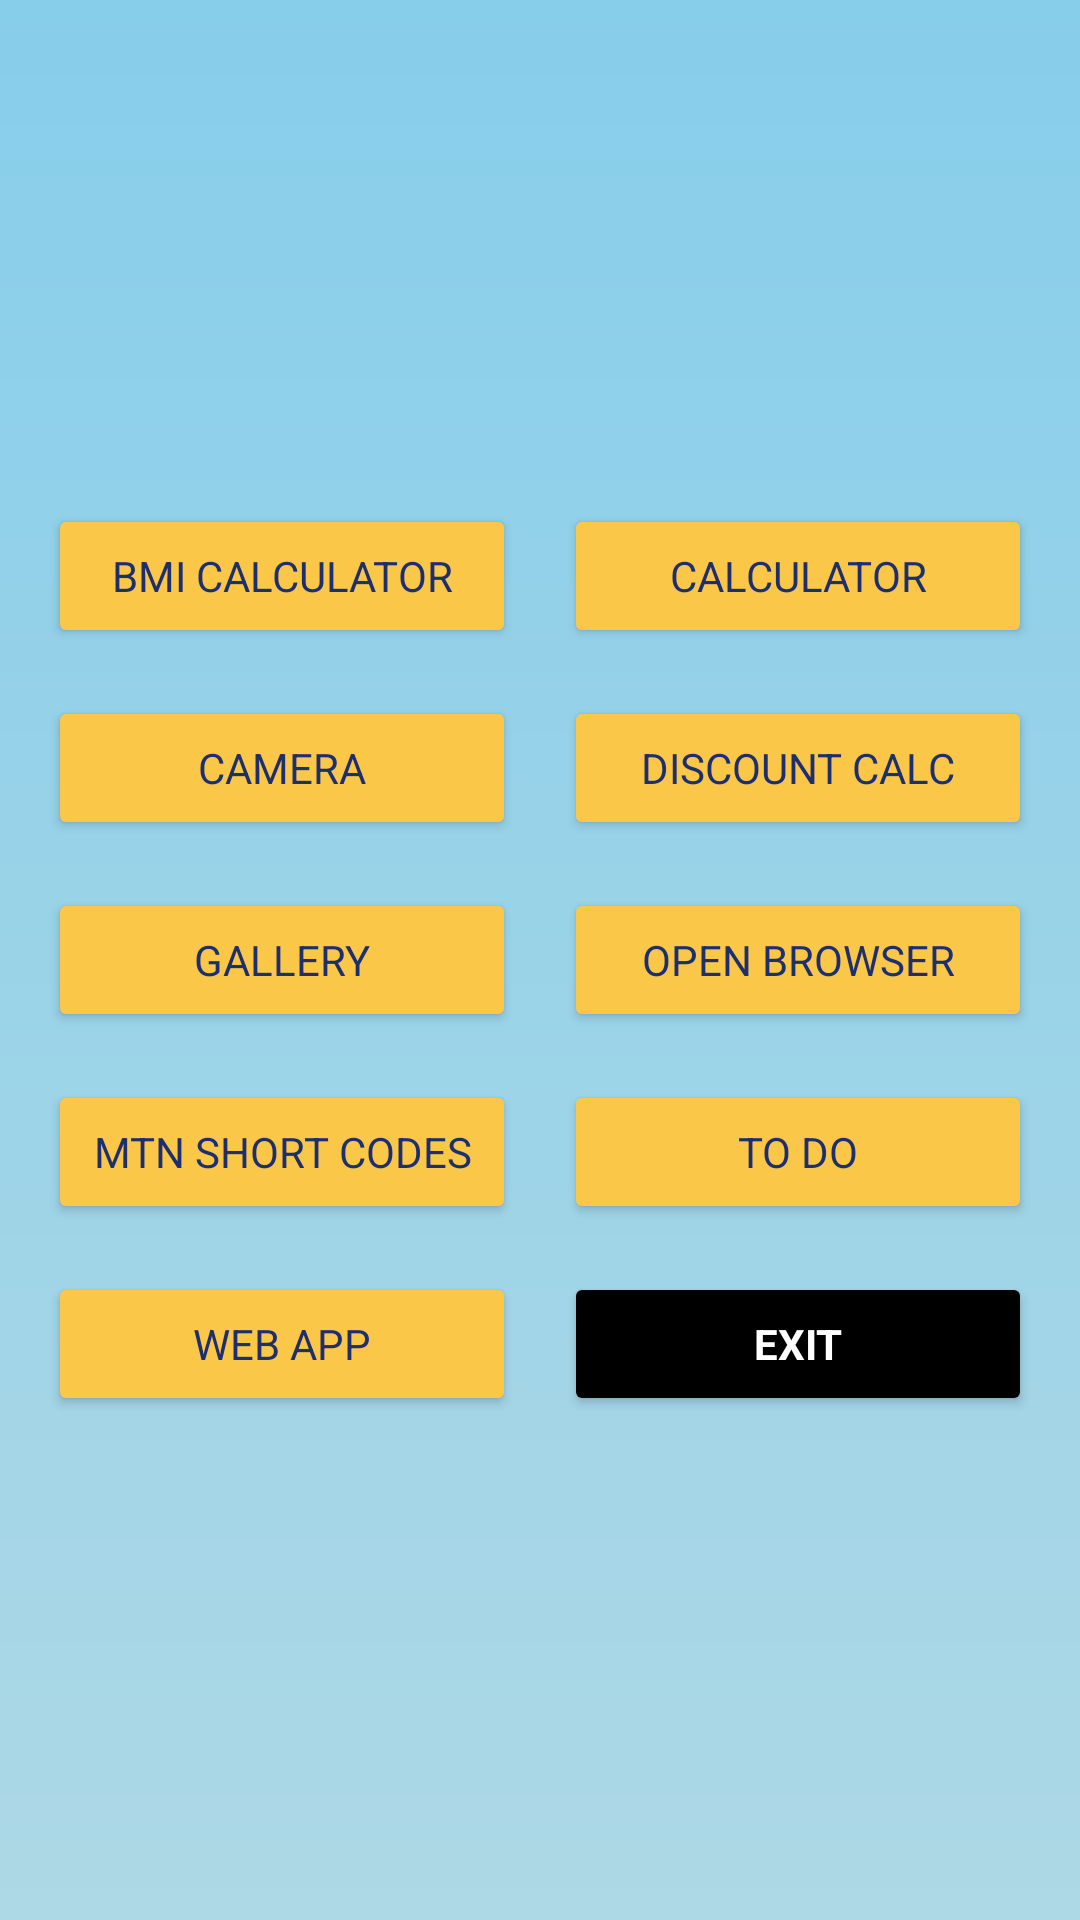

Android layout source for this screen:
<!-- AndroidManifest.xml: application theme Theme.MobileAppWrapped -->
<!-- res/layout/fragment_home.xml -->
<?xml version="1.0" encoding="utf-8"?>
<ScrollView xmlns:android="http://schemas.android.com/apk/res/android"
    xmlns:app="http://schemas.android.com/apk/res-auto"
    android:id="@+id/main"
    android:layout_width="match_parent"
    android:layout_height="match_parent"
    android:background="?attr/customBackground"
    android:padding="8dp">

    <GridLayout
        android:layout_width="match_parent"
        android:layout_height="wrap_content"
        android:layout_gravity="center"
        android:alignmentMode="alignMargins"
        android:columnCount="2"
        android:rowOrderPreserved="false"
        android:useDefaultMargins="true">

        <Button
            android:id="@+id/bmi"
            style="@style/CommonButton"
            android:text="@string/menu_bmi"
            app:icon="@drawable/ic_menu_bmi" />

        <Button
            android:id="@+id/simpleCalc"
            style="@style/CommonButton"
            android:text="@string/simpleCalculator"
            app:icon="@drawable/calculate" />

        <Button
            android:id="@+id/camera"
            style="@style/CommonButton"
            android:text="@string/menu_camera"
            app:icon="@drawable/ic_menu_camera" />

        <Button
            android:id="@+id/discount"
            style="@style/CommonButton"
            android:text="@string/discountCalc"
            app:icon="@drawable/ic_menu_discount" />

        <Button
            android:id="@+id/gallery"
            style="@style/CommonButton"
            android:text="@string/menu_gallery"
            app:icon="@drawable/ic_menu_gallery" />

        <Button
            android:id="@+id/openBrowser"
            style="@style/CommonButton"
            android:text="@string/openBrowser"
            app:icon="@drawable/world" />

        <Button
            android:id="@+id/shortCodes"
            style="@style/CommonButton"
            android:text="@string/short_codes"
            app:icon="@drawable/phone" />


        <Button
            android:id="@+id/toDo"
            style="@style/CommonButton"
            android:text="@string/todo"
            app:icon="@drawable/clipboard" />

        <Button
            android:id="@+id/webApp"
            style="@style/CommonButton"
            android:text="@string/webapp"
            app:icon="@drawable/world" />

        <Button
            android:id="@+id/exitBtn"
            style="@style/CommonButton"
            android:text="@string/exit"
            android:textColor="@color/white"
            android:backgroundTint="@color/black" />



        
        
        
        
        


        
        
        
        
        

    </GridLayout>
</ScrollView>
<!-- resources referenced by this layout -->
<resources>
  <color name="black">#FF000000</color>
  <color name="white">#FFFFFFFF</color>
  <!-- drawable ic_menu_bmi (drawable) -->
  <vector xmlns:android="http://schemas.android.com/apk/res/android"
      android:width="24dp"
      android:height="24dp"
      android:viewportWidth="960"
      android:viewportHeight="960">
    <path
        android:pathData="M295,841q-36,-1 -68.5,-18.5T165,771q-40,-48 -62.5,-114.5T80,520q0,-83 31.5,-156T197,237q54,-54 127,-85.5T480,120q83,0 156,32t127,87q54,55 85.5,129T880,527q0,77 -25,144t-71,113q-28,28 -59,42.5T662,841q-18,0 -36,-4.5T590,823l-56,-28q-12,-6 -25.5,-9t-28.5,-3q-15,0 -28.5,3t-25.5,9l-56,28q-19,10 -37.5,14.5T295,841ZM297,761q9,0 18.5,-2t18.5,-7l56,-28q21,-11 43.5,-16t45.5,-5q23,0 46,5t44,16l57,28q9,5 18,7t18,2q19,0 36,-10t34,-30q32,-38 50,-91t18,-109q0,-134 -93,-227.5T480,200q-134,0 -227,94t-93,228q0,57 18.5,111t51.5,91q17,20 33,28.5t34,8.5ZM480,480ZM480,600q33,0 56.5,-23.5T560,520q0,-8 -1.5,-16t-4.5,-16l50,-67q10,13 17.5,27.5T634,480h82q-15,-88 -81.5,-144T480,280q-88,0 -155,56.5T244,480h82q14,-54 57,-87t97,-33q17,0 32,3t29,9l-51,69q-2,0 -5,-0.5t-5,-0.5q-33,0 -56.5,23.5T400,520q0,33 23.5,56.5T480,600Z"
        android:fillColor="#e3e3e3"/>
  </vector>
  <string name="discountCalc">Discount Calc</string>
  <string name="exit"><b>EXIT</b></string>
  <string name="menu_bmi">BMI Calculator</string>
  <string name="menu_camera">Camera</string>
  <string name="menu_gallery">Gallery</string>
  
      BMI
  <string name="openBrowser">Open Browser</string>
  <string name="powerCalc">Power</string>
  <string name="registration">Registration</string>
  <string name="short_codes">MTN Short Codes</string>
  <string name="simpleCalculator">Calculator</string>
  <string name="todo">To Do</string>
  <string name="webapp">Web App</string>
  
      REGISTRATION
  <style name="CommonButton">
          <item name="android:layout_width">0dp</item>
          <item name="android:layout_height">wrap_content</item>
          <item name="android:layout_columnWeight">1</item>
          <item name="android:layout_margin">8dp</item>
          <item name="android:backgroundTint">@color/Saffron</item>
          <item name="android:textColor">@color/DelftBlue</item>
      </style>
  <style name="Theme.MobileAppWrapped" parent="Theme.Material3.DayNight.NoActionBar">
          <item name="colorPrimary">@color/sky_blue</item>
          <item name="colorSecondary">@color/Saffron</item>
          <item name="colorOnPrimary">@color/DelftBlue</item>
          <item name="customBackground">@drawable/bg_gradient_light</item>
          <item name="cardBackgroundColor">@color/DelftBlue</item>
          <item name="fontFamily">@font/ubuntu_regular</item>
      </style>
  <color name="Saffron">#FAC748</color>
  <color name="DelftBlue">#1D2F6F</color>
  <color name="sky_blue">#87CEEB</color>
  <!-- drawable bg_gradient_light (drawable) -->
  <shape xmlns:android="http://schemas.android.com/apk/res/android" android:shape="rectangle">
      <gradient
          android:startColor="@color/light_blue"
          android:centerColor="#9AD3E8"
          android:endColor="@color/sky_blue"
          android:angle="90"/>
  </shape>
  <color name="light_blue">#ADD8E6</color>
</resources>
